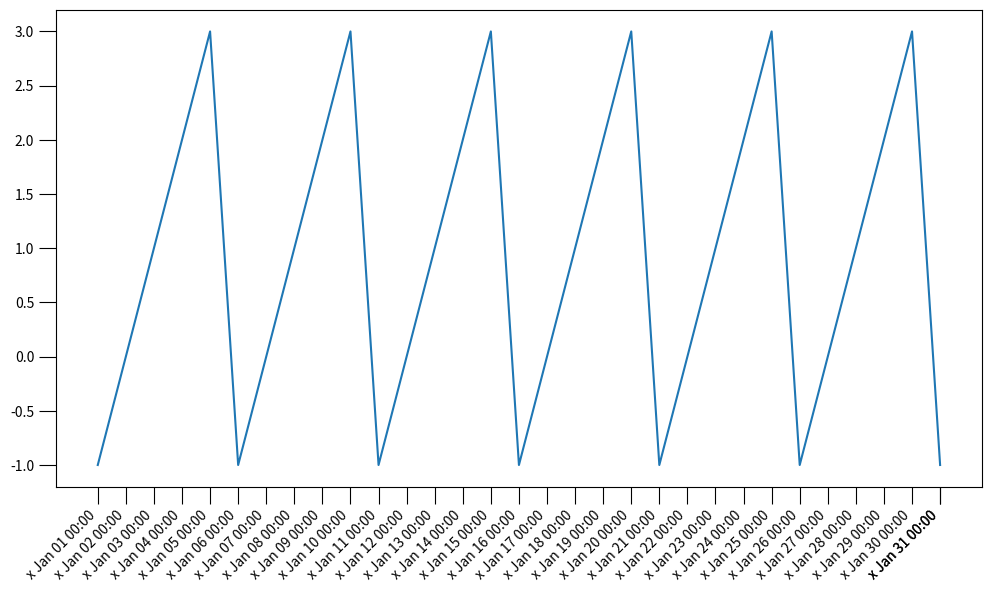

The matplotlib source for this figure:
#!/usr/bin/env python3

import matplotlib.dates as mdates
import matplotlib.ticker as mticker


def nextmonth(d):
    '''Beginning of the following month.
    '''
    month = d.month + 1
    year = d.year
    if month > 12:
        month = 1
        year += 1
    return d.replace(day=1, month=month, year=year)


class smart_time_locator(mticker.Locator):
    """A locator that audo-adjusts to the current data range,
       and provides both major (__call__()) and minor (minor())
       locators.
    """
    def __init__(self, minor=False):
        """
            If minor is True, calculate minor tick spacing instead of major.
        """
        self.minor = minor
        self.labeldict = {}


    def __call__(self):
        '''Called somehow, automagically, when a plot is drawn or rescaled.
           self.axis.get_data_interval() gives the data limits that should
           be drawn, as type numpy.float64.
           mdates.num2date() can turn them into datetime.
           Matplotlib expects __call__() to return a list of axis coordinates
           (ordinal floats).
        '''
        # dmin, dmax = self.datalim_to_dt()
        imin, imax = self.axis.get_data_interval()
        print("__call__ dmin", imin, ", dmax", imax)
        # translate to datetime.datetime
        dmin = mdates.num2date(imin)
        dmax = mdates.num2date(imax)
        print("dmin", dmin, ", dmax", dmax)
        # delta = mdates.relativedelta(dmax, dmin)
        delta = dmax - dmin
        if dmin > dmax:
            delta = -delta
        print("delta:", delta)

        # Defaults: XXX move these to fallback at end of this function
        # once all the other cases are fleshed out.
        ticks = [imin, (imax-imin)/2, imax]
        self.labeldict = {}
        for t in ticks:
            self.labeldict[t] = mdates.num2date(t).strftime("%b %d %H:%M")

        # timedelta has only days, seconds, microseconds.
        # Let's not worry about subseconds.
        days = delta.days
        years = days / 365.2422
        if years > 50:
            print("Argh, can't deal with 50+ years yet!")
            return ticks

        if years >= 3:
            # label years
            print("Tick by years")
            ticks = []
            year = dmin.year
            while datetime.datetime(year, 1, 1) <= dmax:
                ticks.append(year)
                year += 1
            ticks.append(imax)
            return ticks

        if days > 75:
            # go by months
            # XXX
            print("Tick by months")
            d = dmin.replace(day=1)
            ticks = []
            while d <= dmax:
                ticks.append(d)
                print("Appending", d)
                d = nextmonth(d)
                print("next month:", d)
            ticks.append(imax)
            return ticks

        if days > 7:
            # By days
            print("Tick by days")
            d = dmin.replace(hour=0, minute=0)
            daydelta = datetime.timedelta(days=1)
            ticks = []
            while d <= dmax:
                d_ord = mdates.date2num(d)
                ticks.append(d_ord)
                self.labeldict[d_ord] = d.strftime("x %b %d %H:%M")
                d += daydelta
            ticks.append(imax)
            self.labeldict[imax] = dmax.strftime("x %b %d %H:%M")
            return ticks

        if days > 3:
            # By half-days (12 hours)
            print("Tick by half-days")
            d = dmin.replace(hour=0, minute=0)
            if self.minor:
                daydelta = datetime.timedelta(hours=1)
            else:
                daydelta = datetime.timedelta(hours=12)
            ticks = []
            while d <= dmax:
                ticks.append(mdates.date2num(d))
                d += daydelta
            ticks.append(imax)

            return ticks

        seconds = delta.total_seconds()
        hours = seconds / 3600
        minutes = hours / 60

        if hours > 5:
            # By hours
            print("Tick by hours")
            d = dmin.replace(hour=0, minute=0)
            hourdelta = datetime.timedelta(hours=1)
            ticks = []
            while d <= dmax:
                ticks.append(d)
                d += hourdelta
            ticks.append(imax)
            return ticks

        print("I'm confused")
        return ticks

    def formatter(self, time_ord, pos=None):
        '''Formatter to go with the locator.
           The locator remembers a dictionary mapping the time ordinals
           for each tick to a string, and this function just passes
           back the saved string.
           As far as I can tell, this will be called for every tick the
           locator specifies.
        '''
        # Major tick labels are a royal pain in the butt.
        # smart_time_locator can calculate all the labels at the same time
        # it calculates the ticks; but then there's no way to pass that
        # list back. ax.set_xticklabels() has to be called too early (e.g. here)
        # and isn't called again later after the locator has been called.
        # There's no way to control when the locator is called, or to set
        # a callback to happen after the locator has done its work and
        # passed back the tick labels.
        # The locator can remember the labels, but then there's no way
        # for it to pass them all back at once.
        # The only way I've found is a FncFormatter

        # Empirically, pos is the X position (in some unkmnown coordinates)
        # when setting up axis tics. It's zero when moving the mouse around
        # interactively. So we can use pos t tell the difference
        # between locating and labeling, though this is undocumented
        # and may change at some point.
        # print("daytime_formatter:", d, type(d))

        if not self.labeldict:
            return 'xxx'

        try:
            return self.labeldict[time_ord]
        except KeyError:
            return 'KeyError'


# class smart_time_formatter:
#     def __init__(self, locator):
#         # Save the smart locator, which hopefully will remember its
#         # current setting, axis limits etc.
#         self.locator = locator

#     def __call__(self, d, pos=None):
#         '''Custom matplotlib formatter:
#            show the time of day except at midnight, when the date is shown.
#            d is whatever units the locator returns; for dates, that has
#            to be ordinal floats, so use num2date() to turn into datetime.
#            As far as I can tell, this will be called for every tick the
#            locator specifies, and returns a string to be displayed.
#         '''
#         # Empirically, pos is the X position (in some unkmnown coordinates)
#         # when setting up axis tics. It's zero when moving the mouse around
#         # interactively. So we can use pos t tell the difference
#         # between locating and labeling, though this is undocumented
#         # and may change at some point.
#         # print("daytime_formatter:", d, type(d))
#         d = mdates.num2date(d)

#         if pos == None:
#             # pos==None is when you're moving the mouse interactively;
#             # always want an indicator for that.
#             return d.strftime("%b %d %H:%M")

#         if d.hour == 0:
#             return d.strftime("%m/%d %H:%M")
#         return d.strftime("%H:%M")


def smart_times_on_xaxis(ax):
    '''Call this function, passing in the Axis object,
       to get Major and minor formatter/locators for labeling any plot
       with smartly auto-scaled dates.
    '''

    # Is there a way to specify this on the axis, rather than globally?
    plt.xticks(rotation=45, ha="right")

    # Figure out the spacing for major labels (major_formatter),
    # minor labels (minor_formatter) and tics locators).

    # What's the date range shown on the plot?
    ordlimits = ax.get_xlim()
    datelimits = [ datetime.datetime.fromordinal(int(x))
                   for x in ordlimits ]
    daterange = datelimits[1] - datelimits[0]

    # How many pixels does this range represent?
    pixelrange = ax.transData.transform((ordlimits[1], 0.))[0] \
        - ax.transData.transform((ordlimits[0], 0.))[0]
    print(daterange, "spans", pixelrange, "pixels")

    # Major ticks:
    majorloc = smart_time_locator()
    ax.xaxis.set_major_locator(majorloc)


    # ax.xaxis.set_major_formatter(mticker.FuncFormatter(daytime_formatter))
    ax.xaxis.set_major_formatter(mticker.FuncFormatter(majorloc.formatter))
    # majorform = smart_time_formatter(majorloc)
    # ax.xaxis.set_major_formatter(mticker.FuncFormatter(majorform))
    # print("Labels:", '\n'.join(majorloc.labels), "(that's all)")
    # ax.set_xticklabels(mticker.FuncFormatter(majorloc.get_labels),
    #                    rotation = 45, ha="right")

    ax.tick_params(which='major', length=12, color='k')
    # Or set it separately for the major and ticks:
    # plt.setp(ax1.xaxis.get_majorticklabels(), rotation=45)
    # ax1.set_xticklabels(xticklabels, rotation = 45, ha="right")

    # Minor labels:
    ax.xaxis.set_minor_locator(smart_time_locator(minor=True))
    # No minor formatter: no labels for minor ticks.
    ax.tick_params(which='minor', length=3, color='r')

    # ax.grid(b=True, which='major', color='0.6', linestyle='-')
    # ax.grid(b=True, which='minor', color='.9', linestyle='-')


if __name__ == '__main__':
    import datetime
    import matplotlib.pyplot as plt

    def plot_vs_dates(xvals):
        yvals = [ i % 5 - 1 for i in range(len(xvals)) ]

        fig = plt.figure(figsize=(10, 6))   # width, height in inches
        ax = fig.add_subplot(1, 1, 1)   # nrows, ncols, plotnum

        ax.plot_date(x=xvals, y=yvals, ls='-', marker=None)

        smart_times_on_xaxis(ax)

        fig.tight_layout(pad=1.0, w_pad=10.0, h_pad=.5)

        plt.show()

    # One week, by hour
    # xvals = []
    # start = datetime.datetime(2017, 1, 1)
    # for i in range(7 * 24):
    #     xvals.append(start + datetime.timedelta(hours=i))
    # print("start", xvals[0].strftime('%Y-%m-%d %H:%M'),
    #       "end", xvals[-1].strftime('%Y-%m-%d %H:%M'))

    # Two months, by day
    xvals = []
    start = datetime.datetime(2017, 1, 1)
    for i in range(31):
        xvals.append(start + datetime.timedelta(hours=i*24))

    # # One year, by week
    # xvals = []
    # start = datetime.datetime(2017, 1, 1)
    # for i in range(52):
    #     xvals.append(start + datetime.timedelta(hours=i*24*7))

    # # One year, by day
    # xvals = []
    # start = datetime.datetime(2017, 1, 1)
    # for i in range(365):
    #     xvals.append(start + datetime.timedelta(hours=i*24))

    plot_vs_dates(xvals)
